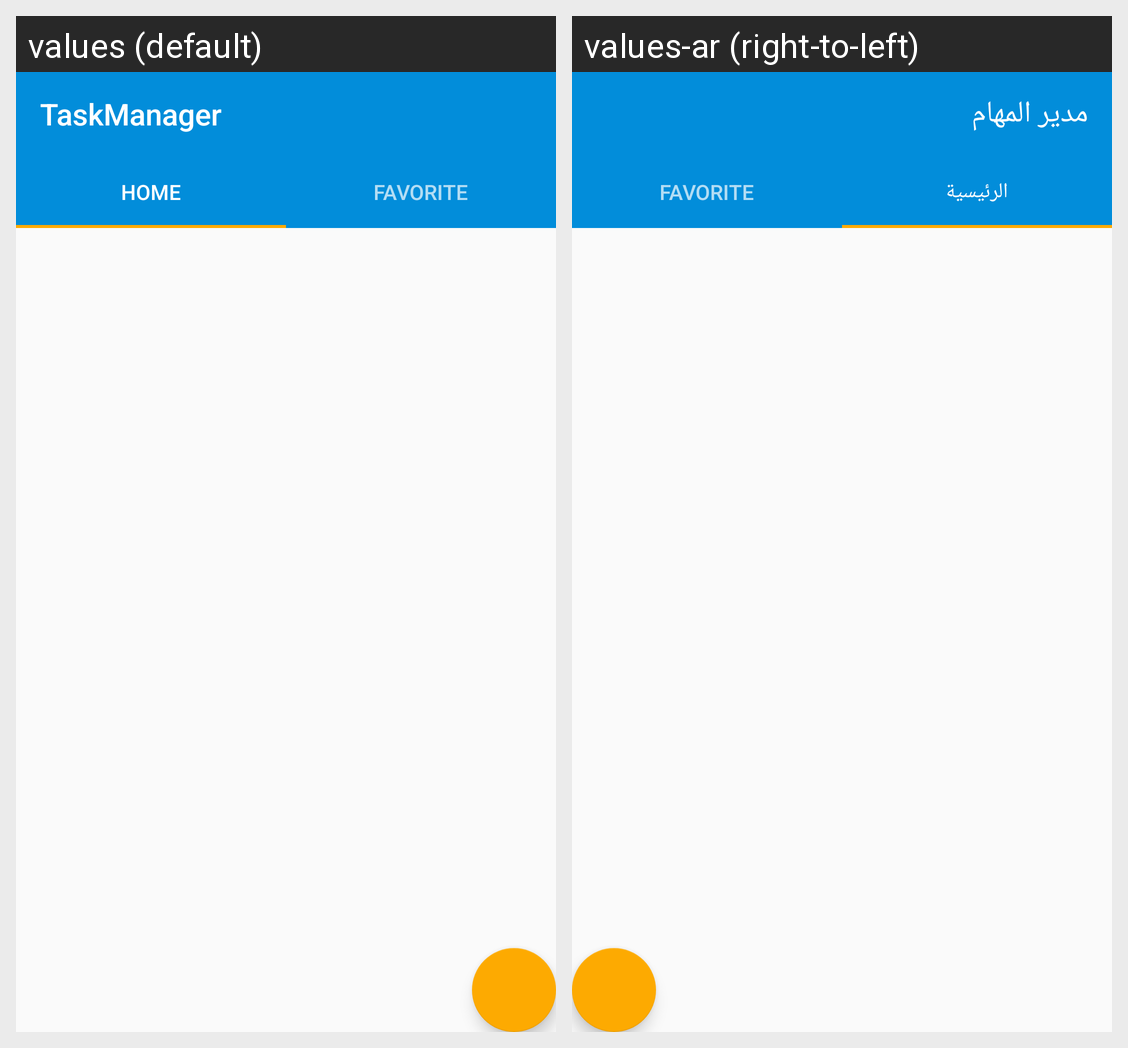

Strings drawn on this Android screen and how each of the app's shown locales translates them:
Android screen res/layout/activity_tabbed.xml rendered under 2 locales, left to right: values (default), values-ar (right-to-left). Device: Nexus 5 (rendered at 1080×1920; each locale shown at half size, 540×960, under a caption strip naming it); theme AppTheme.NoActionBar.
Strings drawn on this screen, with the default value and each locale's value (text and hints the layout hard-codes, and strings that could not be matched under every locale, appear in the picture but are not listed):

app_name
  values: TaskManager
  values-ar: مدير المهام

tab_text_1
  values: Home
  values-ar: الرئيسية
